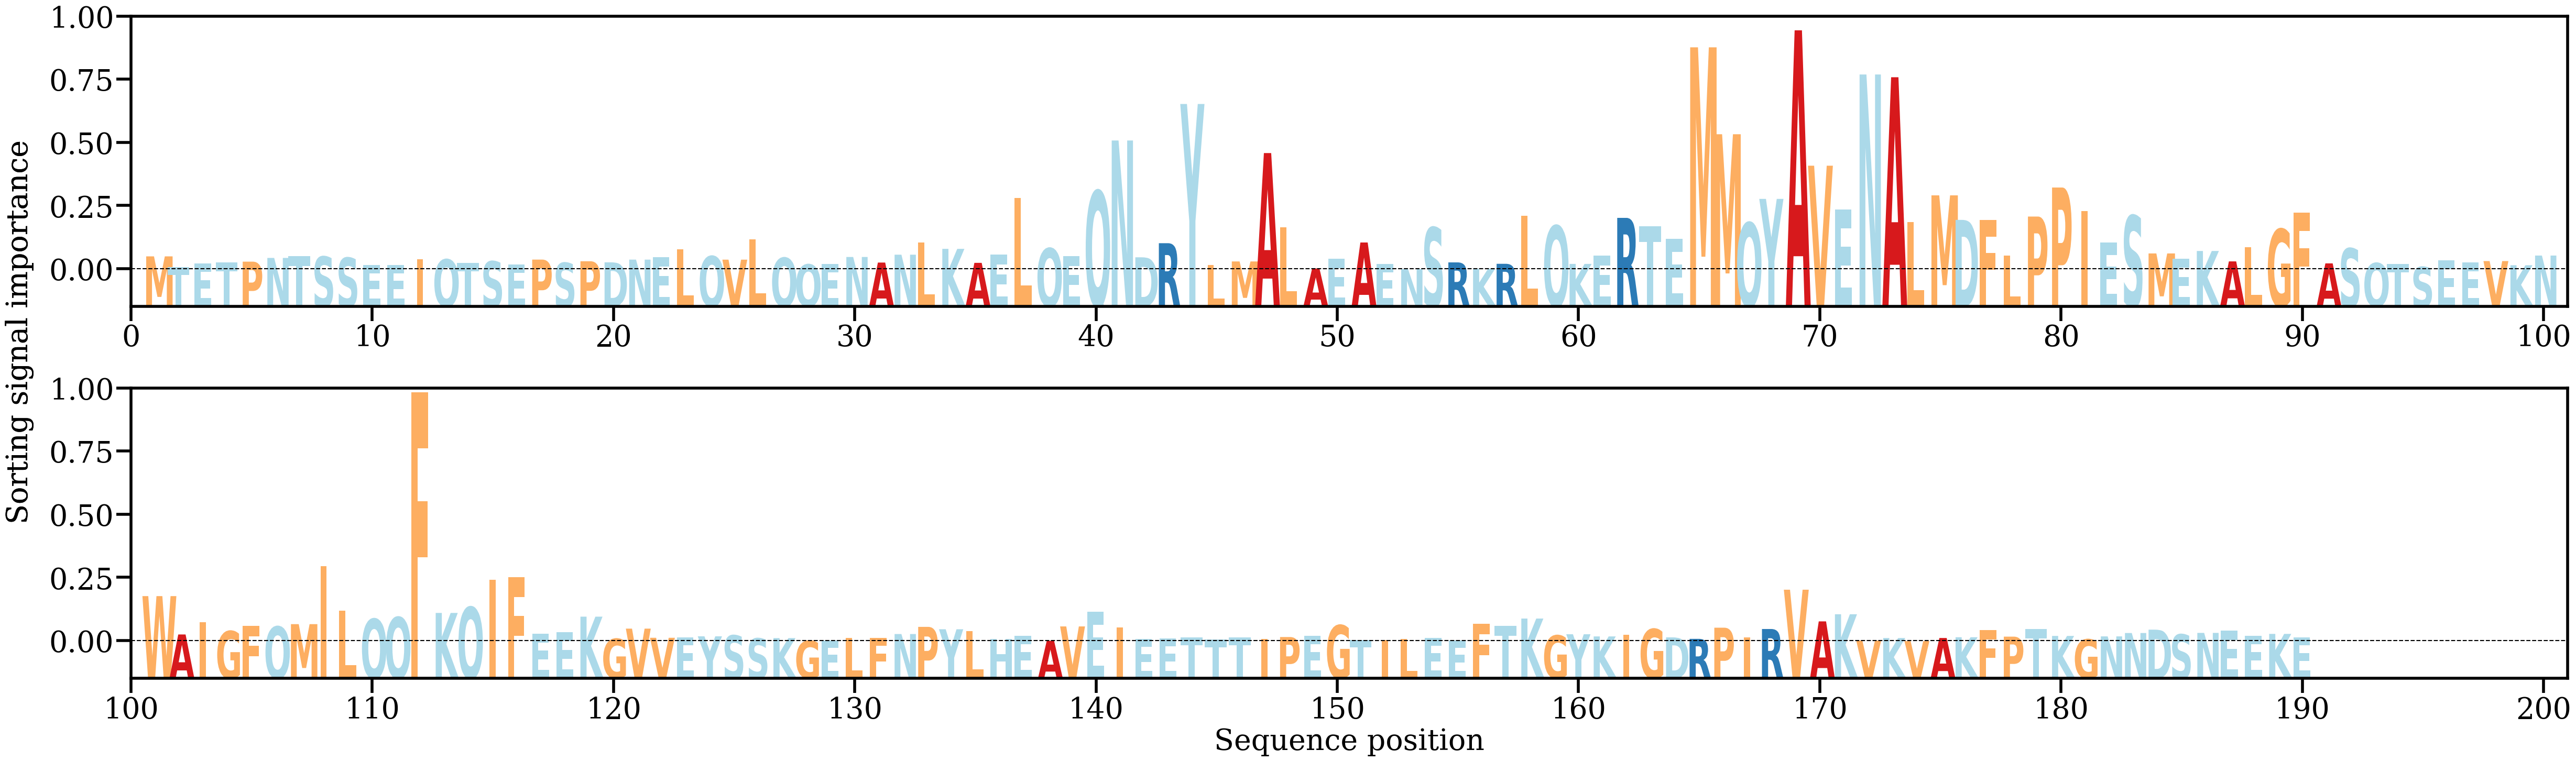

The data file committed next to this chart (first rows):
AA, Alpha
M, [0.00277348]
T, [0.00054631]
E, [0.00127346]
T, [0.00148749]
P, [0.00167669]
N, [0.0024499]
T, [0.00279642]
S, [0.00272888]
S, [0.00249246]
E, [0.00095446]
E, [0.00094114]
I, [0.00217054]
Q, [0.00214743]
T, [0.00139952]
S, [0.00175019]
E, [0.00110211]
P, [0.00210445]
S, [0.00143591]
P, [0.00175862]
D, [0.00153324]
N, [0.00209756]
E, [0.00259598]
L, [0.0041954]
Q, [0.00281491]
V, [0.00208933]
L, [0.00626065]
Q, [0.00247978]
Q, [0.00109149]
E, [0.00119214]
N, [0.00264708]
A, [0.00148721]
N, [0.00312082]
L, [0.00560692]
K, [0.00433625]
A, [0.00142683]
E, [0.00314232]
L, [0.01495781]
Q, [0.0044575]
E, [0.00286283]
Q, [0.01637678]
N, [0.02685815]
D, [0.00258023]
R, [0.00551098]
Y, [0.03444384]
L, [0.00096698]
M, [0.00171813]
A, [0.0242442]
L, [0.00877307]
A, [0.0002621]
E, [0.00226439]
A, [0.00565846]
E, [0.00118347]
N, [0.00011308]
S, [0.0087813]
R, [0.00152321]
K, [0.00018625]
R, [0.00122886]
L, [0.01124183]
Q, [0.00914029]
K, [0.0012073]
... 130 more rows
